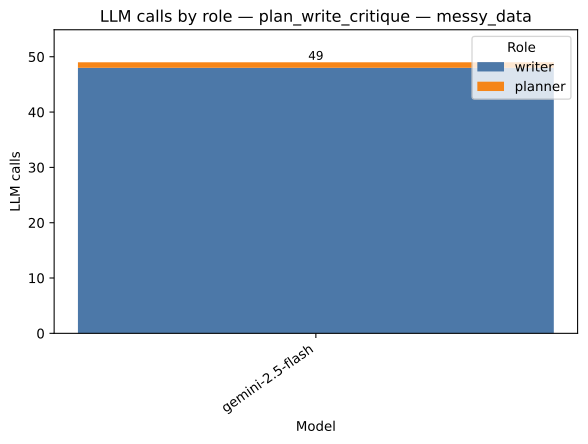

The data file committed next to this chart (first rows):
strategy, model, role, value, total
plan_write_critique, gemini-2.5-flash, writer, 48.0, 49.0
plan_write_critique, gemini-2.5-flash, planner, 1.0, 49.0
